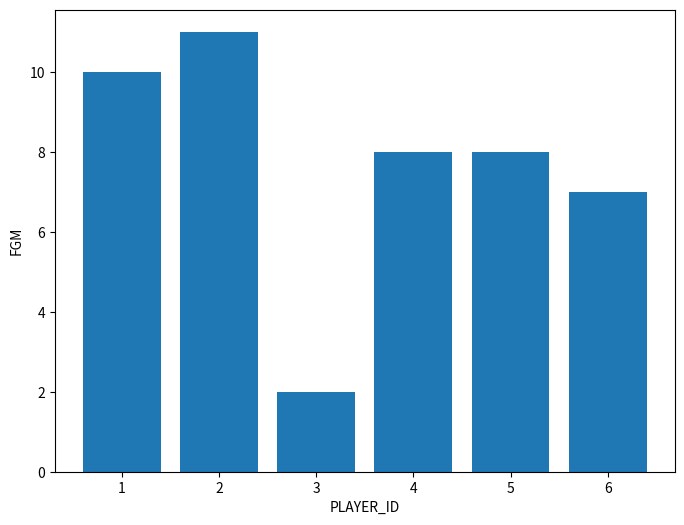

Python code for this plot:
import pandas as pd
import matplotlib.pyplot as plt

# 1. Create the data
data = {
    "GAME_ID": [1000, 1000, 1000, 1000, 2000, 2000, 2000, 2000],
    "TEAM_ID": [100, 100, 200, 200, 100, 100, 300, 300],
    "PLAYER_ID": [1, 2, 3, 4, 1, 2, 5, 6],
    "FGM": [10, 4, 2, 8, 10, 11, 8, 7],
    "FG3M": [12, 4, 6, 2, 4, 5, 10, 6],
    "FTM": [12, 7, 5, 7, 10, 4, 9, 3]
}
my_data = pd.DataFrame(data)

# 2. Build the plot (Equivalent to geom_bar(stat='identity'))
# Note: Matplotlib bar plots don't automatically sum data for duplicate X values 
# like ggplot's stat="count" does; it behaves like stat="identity" by default.
fig, ax = plt.subplots(figsize=(8, 6))
ax.bar(my_data['PLAYER_ID'], my_data['FGM'])

# Add labels for clarity (ggplot does this automatically)
ax.set_xlabel('PLAYER_ID')
ax.set_ylabel('FGM')

# 3. Save the plot
plt.savefig("my_plot.png")
plt.show()
